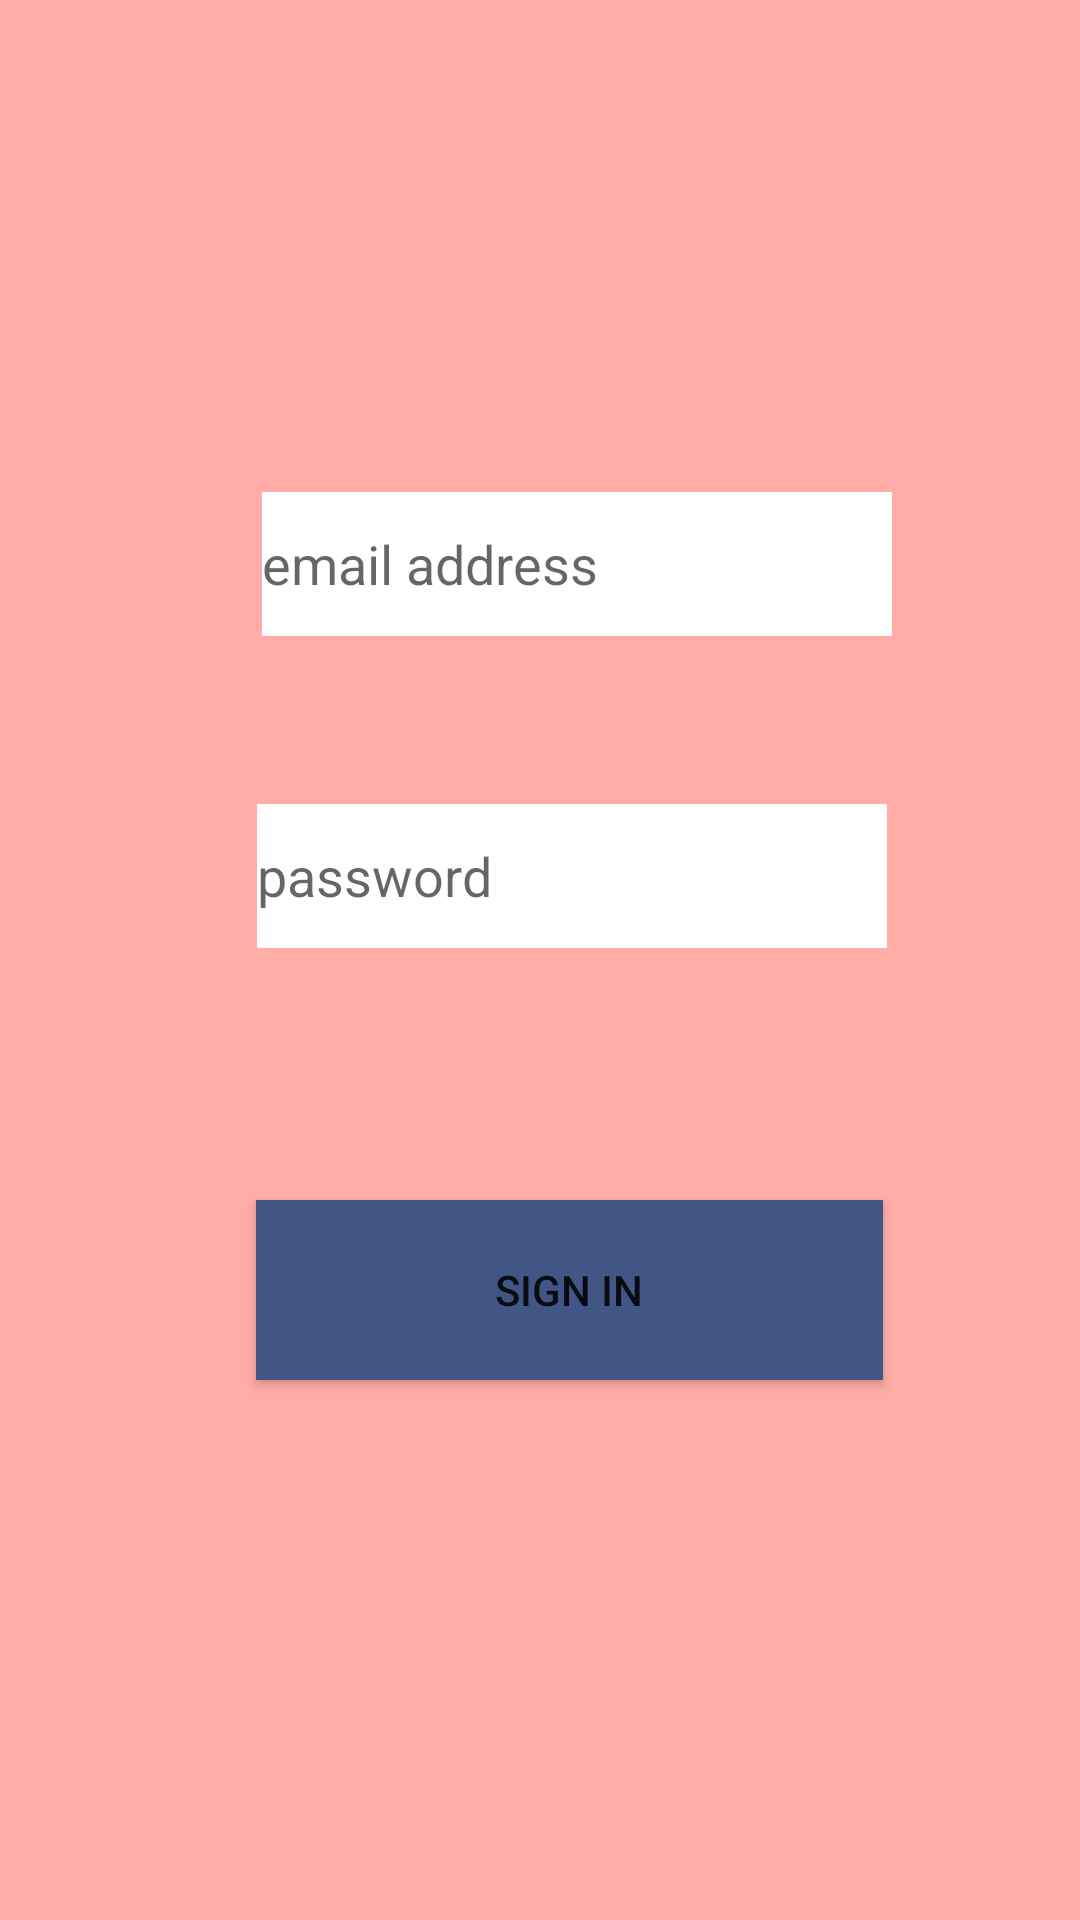

Reconstruct the res/layout file that produces this screen, plus the resources it refers to.
<!-- AndroidManifest.xml: application theme Theme.MemoMia -->
<!-- res/layout/signin.xml -->
<?xml version="1.0" encoding="utf-8"?>
<androidx.constraintlayout.widget.ConstraintLayout xmlns:android="http://schemas.android.com/apk/res/android"
    xmlns:app="http://schemas.android.com/apk/res-auto"
    xmlns:tools="http://schemas.android.com/tools"
    android:layout_width="match_parent"
    android:layout_height="match_parent"
    android:background="@color/pink_200">


    <EditText
        android:id="@+id/EmailAddress"
        android:layout_width="wrap_content"
        android:layout_height="wrap_content"
        android:layout_marginTop="164dp"
        android:background="@color/white"
        android:backgroundTintMode="add"
        android:ems="10"
        android:hint="@string/hint_email"
        android:inputType="textEmailAddress"
        android:minHeight="48dp"
        app:layout_constraintEnd_toEndOf="parent"
        app:layout_constraintHorizontal_bias="0.582"
        app:layout_constraintStart_toStartOf="parent"
        app:layout_constraintTop_toTopOf="parent" />

    <EditText
        android:id="@+id/Password"
        android:layout_width="wrap_content"
        android:layout_height="wrap_content"
        android:layout_marginTop="56dp"
        android:background="@color/white"
        android:ems="10"
        android:hint="@string/hint_password"
        android:minHeight="48dp"
        app:layout_constraintEnd_toEndOf="parent"
        app:layout_constraintHorizontal_bias="0.572"
        app:layout_constraintStart_toStartOf="parent"
        app:layout_constraintTop_toBottomOf="@+id/EmailAddress" />

    <Button
        android:id="@+id/signin"
        android:layout_width="209dp"
        android:layout_height="60dp"
        android:layout_marginTop="84dp"
        android:background="@color/blue_500"
        android:backgroundTint="@color/blue_500"
        android:text="Sign In"
        app:layout_constraintEnd_toEndOf="parent"
        app:layout_constraintHorizontal_bias="0.566"
        app:layout_constraintStart_toStartOf="parent"
        app:layout_constraintTop_toBottomOf="@+id/Password" />


</androidx.constraintlayout.widget.ConstraintLayout>
<!-- resources referenced by this layout -->
<resources>
  <color name="blue_500">#425685</color>
  <color name="pink_200">#FFADA6</color>
  <color name="white">#FFFFFFFF</color>
  <string name="hint_email">email address</string>
  <string name="hint_password">password</string>
  <style name="Theme.MemoMia" parent="Theme.MaterialComponents.DayNight.DarkActionBar">
          
          <item name="colorPrimary">@color/blue_500</item>
          <item name="colorPrimaryVariant">@color/blue_700</item>
          <item name="colorOnPrimary">@color/white</item>
          
          <item name="colorSecondary">@color/teal_200</item>
          <item name="colorSecondaryVariant">@color/teal_700</item>
          <item name="colorOnSecondary">@color/black</item>
          
          <item name="android:statusBarColor" tools:targetApi="l">?attr/colorPrimaryVariant</item>
          
      </style>
  <color name="blue_700">#2C466E</color>
  <color name="teal_200">#FF03DAC5</color>
  <color name="teal_700">#FF018786</color>
  <color name="black">#FF000000</color>
</resources>
